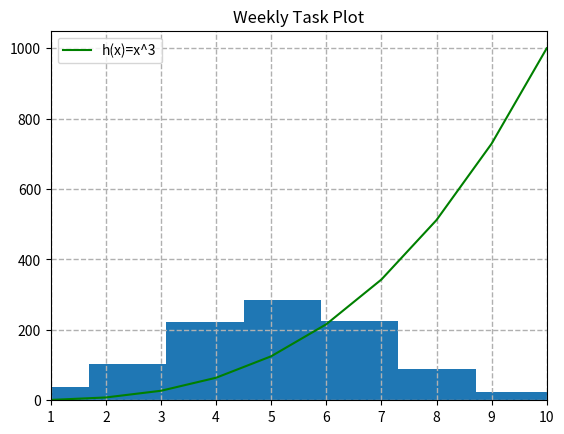

Python code for this plot:
# Weekly Task 08
# plotask.py
# Histogram of a normal distribution of 1000 values with a mean of 5 and standard deviation of 2, 
# And a plot of the function h(x)=x3 in the range [0, 10], on the one set of axes.
# Author: Rebecca Feeley

import numpy as np 
from numpy import random
import matplotlib.pyplot as plt # these modules are necessary to plot the function and create the histogram

np.random.seed(1) # for debugging purposes, the seed here is used to give the same set of random numbers each time
histogram = np.random.normal(loc=5, scale = 2, size = 1000) # this creates an array of 1000 random numbers using (size),
# the loc (i.e mean) is set to 5, and the scale (i.e standard deviation) is set to 2.

plt.hist(histogram) # a historgram is plotted of the generated random numbers using the matplotlib hist function.
# plt.show() is not used at this point as it would not take in the second function on the same plot

xpoints = np.array(range(1,11)) # here the range function is used to create numbers from 1 to 10 (inclusive)
# also, the numpy array function converts these numbers from the range into an array called x points
ypoints = pow(xpoints, 3) # the numpy pow function takes each of the xpoints, and raises it to the power of 3 (i.e cubes it)

plt.plot (xpoints, ypoints, color = 'g', label = "h(x)=x^3") 
# here, a plot of the xpoints and ypoints are created, with the matplotlib functions colour used (g for green) 
#and itss given the label h(x)=x^3

# the next few lines are matplotlib functions which are used for altering the appearance of the plot i.e adding a title, and grid 
plt.grid(linestyle = '--', linewidth = 1)
plt.title("Weekly Task Plot")
plt.legend()
plt.xlim(1,10) # this function sets the x axis from 1 to 10 inclusive

plt.show() # this creates the plot with both the histogram and function on it as per the assignment
